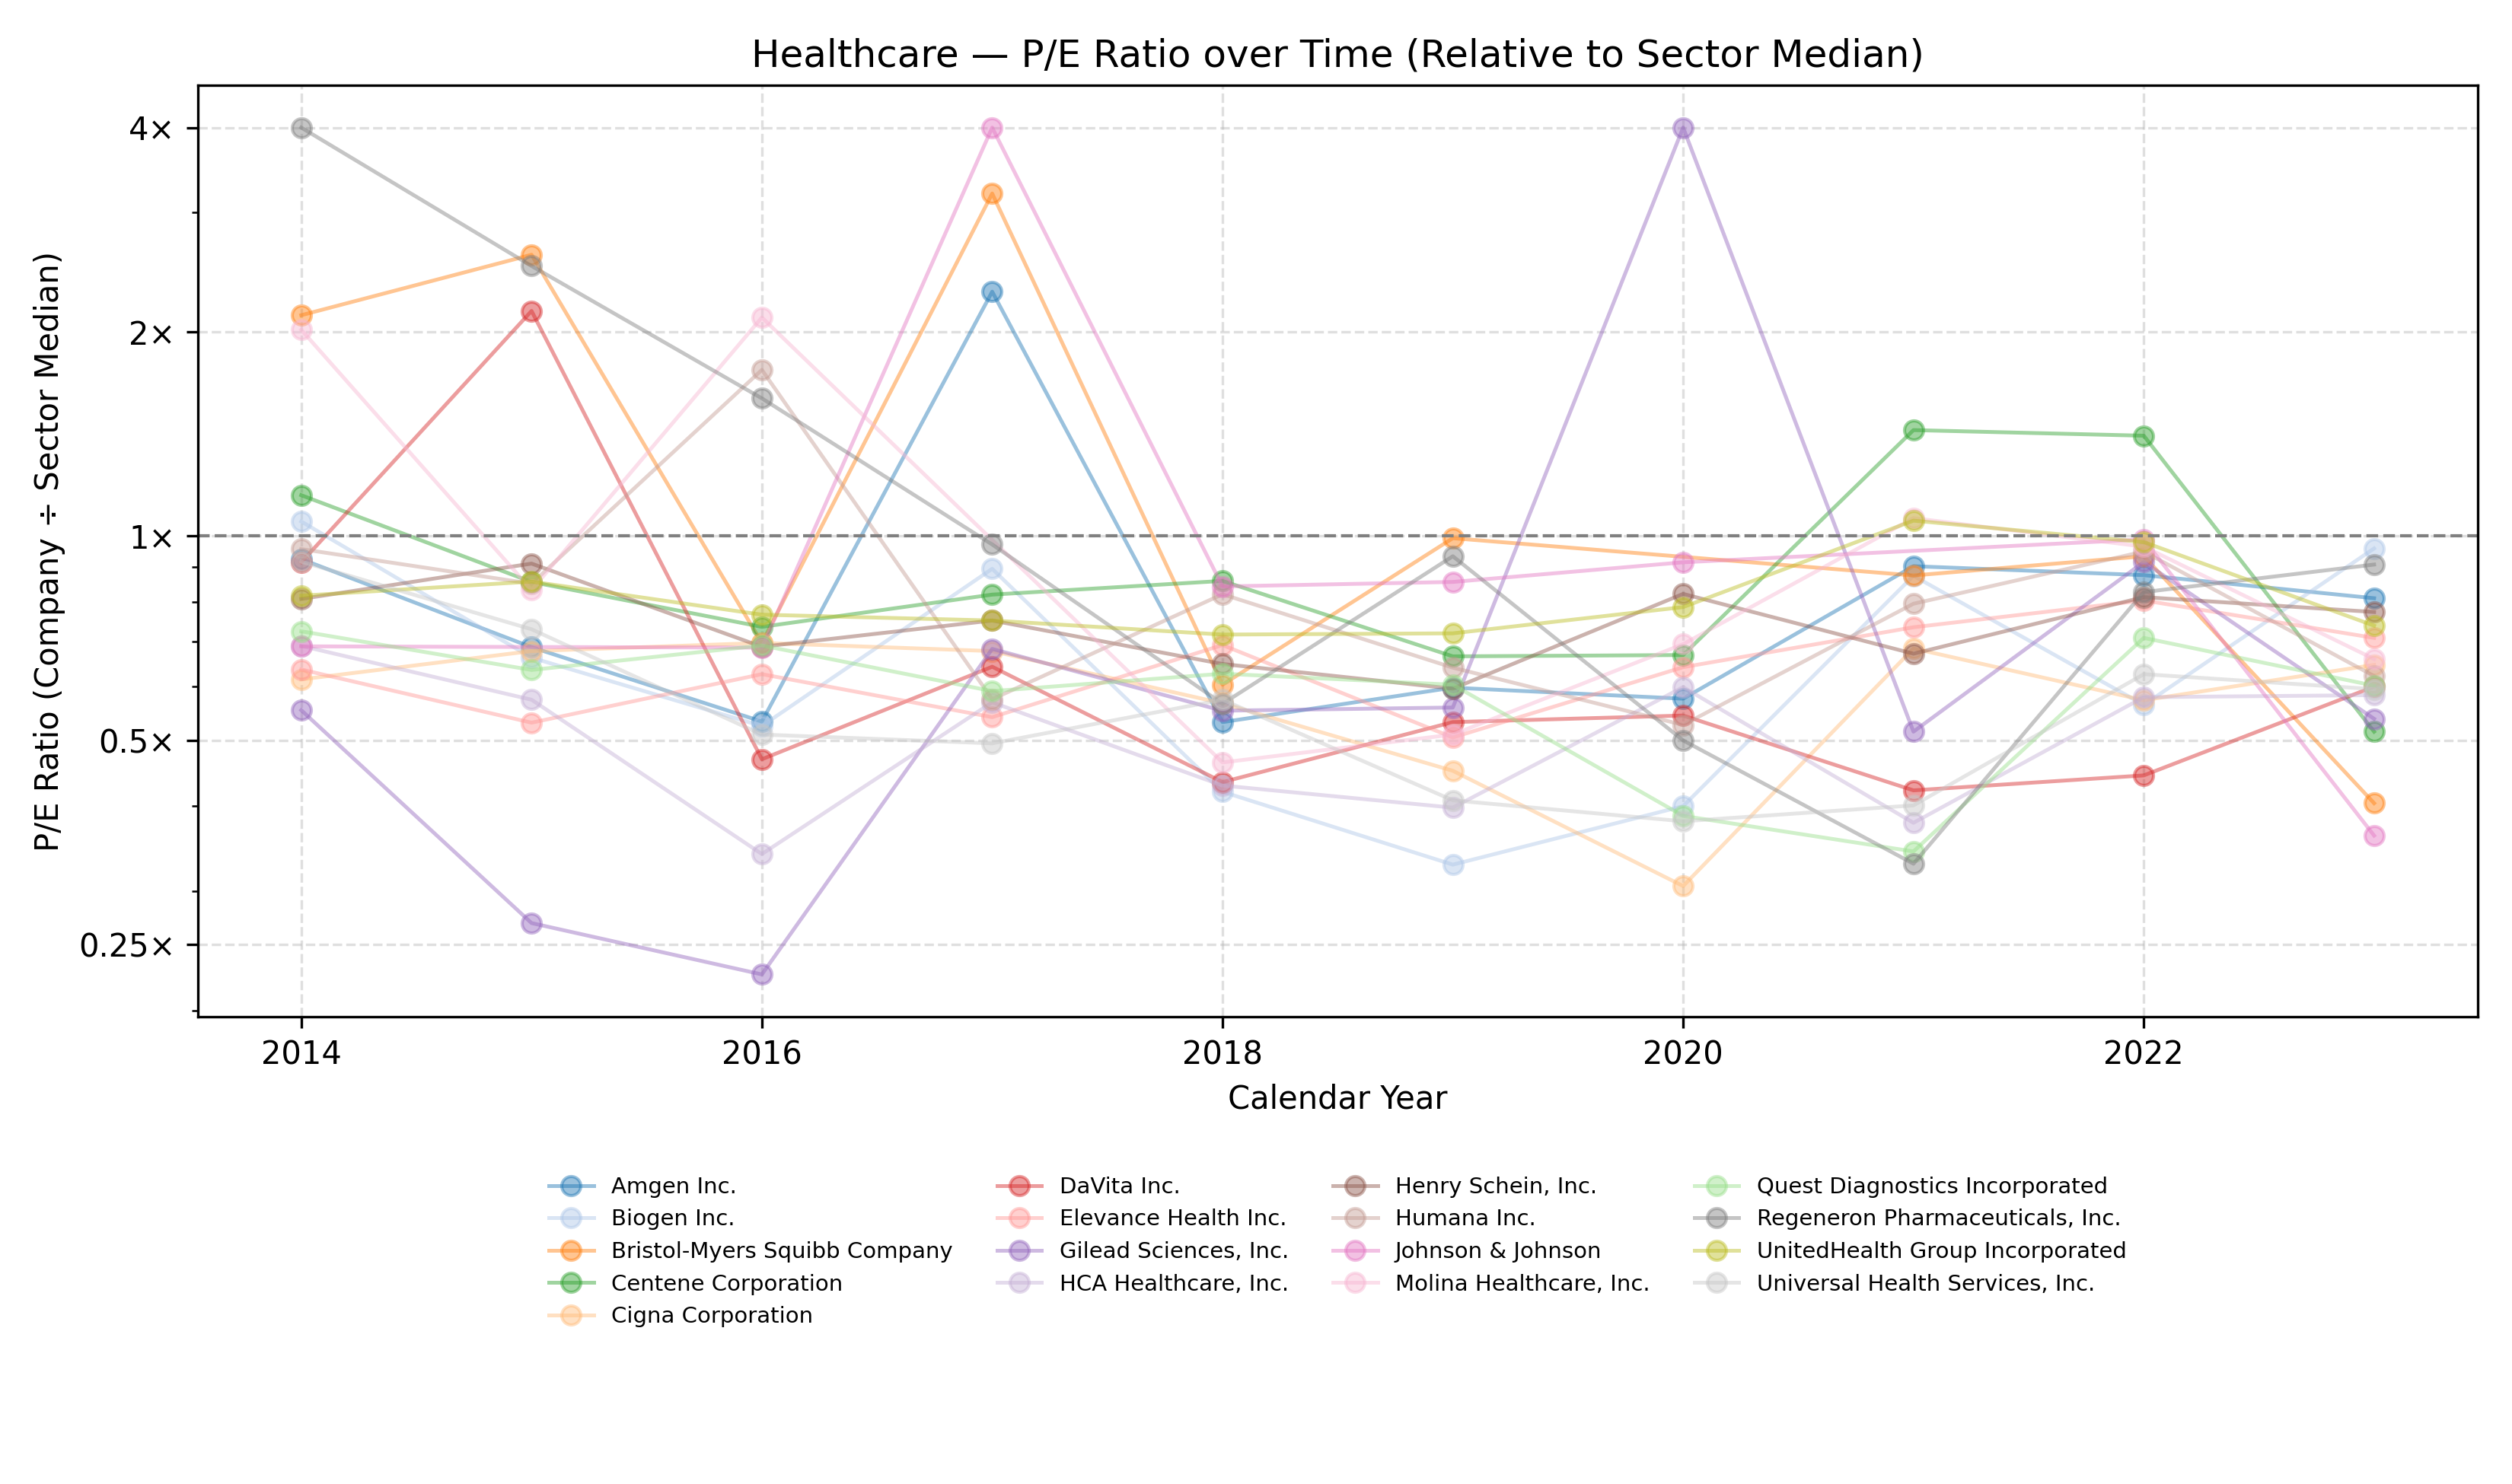

The data file committed next to this chart (first rows):
Company Name, Calendar Year, P/E Ratio
Amgen Inc., 2014, 0.925
Amgen Inc., 2015, 0.686
Amgen Inc., 2016, 0.533
Amgen Inc., 2017, 2.292
Amgen Inc., 2018, 0.532
Amgen Inc., 2019, 0.598
Amgen Inc., 2020, 0.576
Amgen Inc., 2021, 0.903
Amgen Inc., 2022, 0.876
Amgen Inc., 2023, 0.81
Biogen Inc., 2014, 1.051
Biogen Inc., 2015, 0.662
Biogen Inc., 2016, 0.525
Biogen Inc., 2017, 0.895
Biogen Inc., 2018, 0.42
Biogen Inc., 2019, 0.328
Biogen Inc., 2020, 0.4
Biogen Inc., 2021, 0.874
Biogen Inc., 2022, 0.564
Biogen Inc., 2023, 0.959
Bristol-Myers Squibb Company, 2014, 2.116
Bristol-Myers Squibb Company, 2015, 2.598
Bristol-Myers Squibb Company, 2016, 0.696
Bristol-Myers Squibb Company, 2017, 3.198
Bristol-Myers Squibb Company, 2018, 0.604
Bristol-Myers Squibb Company, 2019, 0.993
Bristol-Myers Squibb Company, 2021, 0.875
Bristol-Myers Squibb Company, 2022, 0.934
Bristol-Myers Squibb Company, 2023, 0.404
Centene Corporation, 2014, 1.149
Centene Corporation, 2015, 0.856
Centene Corporation, 2016, 0.735
Centene Corporation, 2017, 0.82
Centene Corporation, 2018, 0.859
Centene Corporation, 2019, 0.665
Centene Corporation, 2020, 0.668
Centene Corporation, 2021, 1.433
Centene Corporation, 2022, 1.406
Centene Corporation, 2023, 0.515
Cigna Corporation, 2014, 0.615
Cigna Corporation, 2015, 0.677
Cigna Corporation, 2016, 0.696
Cigna Corporation, 2017, 0.677
Cigna Corporation, 2018, 0.567
Cigna Corporation, 2019, 0.451
Cigna Corporation, 2020, 0.305
Cigna Corporation, 2021, 0.683
Cigna Corporation, 2022, 0.573
Cigna Corporation, 2023, 0.646
DaVita Inc., 2014, 0.915
DaVita Inc., 2015, 2.147
DaVita Inc., 2016, 0.469
DaVita Inc., 2017, 0.642
DaVita Inc., 2018, 0.434
DaVita Inc., 2019, 0.532
DaVita Inc., 2020, 0.544
DaVita Inc., 2021, 0.422
DaVita Inc., 2022, 0.444
DaVita Inc., 2023, 0.6
Elevance Health Inc., 2014, 0.636
... 106 more rows
